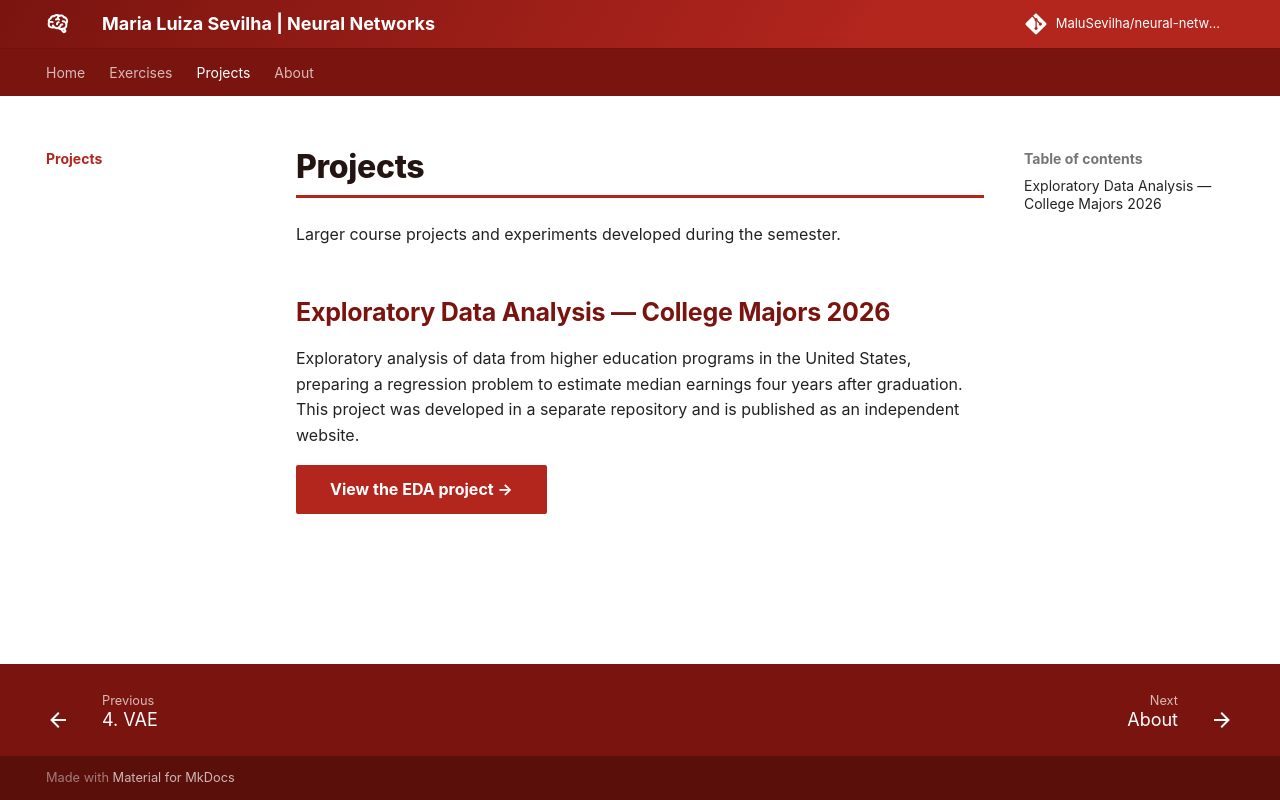

repository: MaluSevilha/neural-networks · page: projects/index.html · generator: mkdocs

# Projects

Larger course projects and experiments developed during the semester.

## Exploratory Data Analysis — College Majors 2026

Exploratory analysis of data from higher education programs in the United
States, preparing a regression problem to estimate median earnings four years
after graduation. This project was developed in a separate repository and is
published as an independent website.

[View the EDA project →](https://malusevilha.github.io/ann-eda-project/){ .md-button .md-button--primary }
